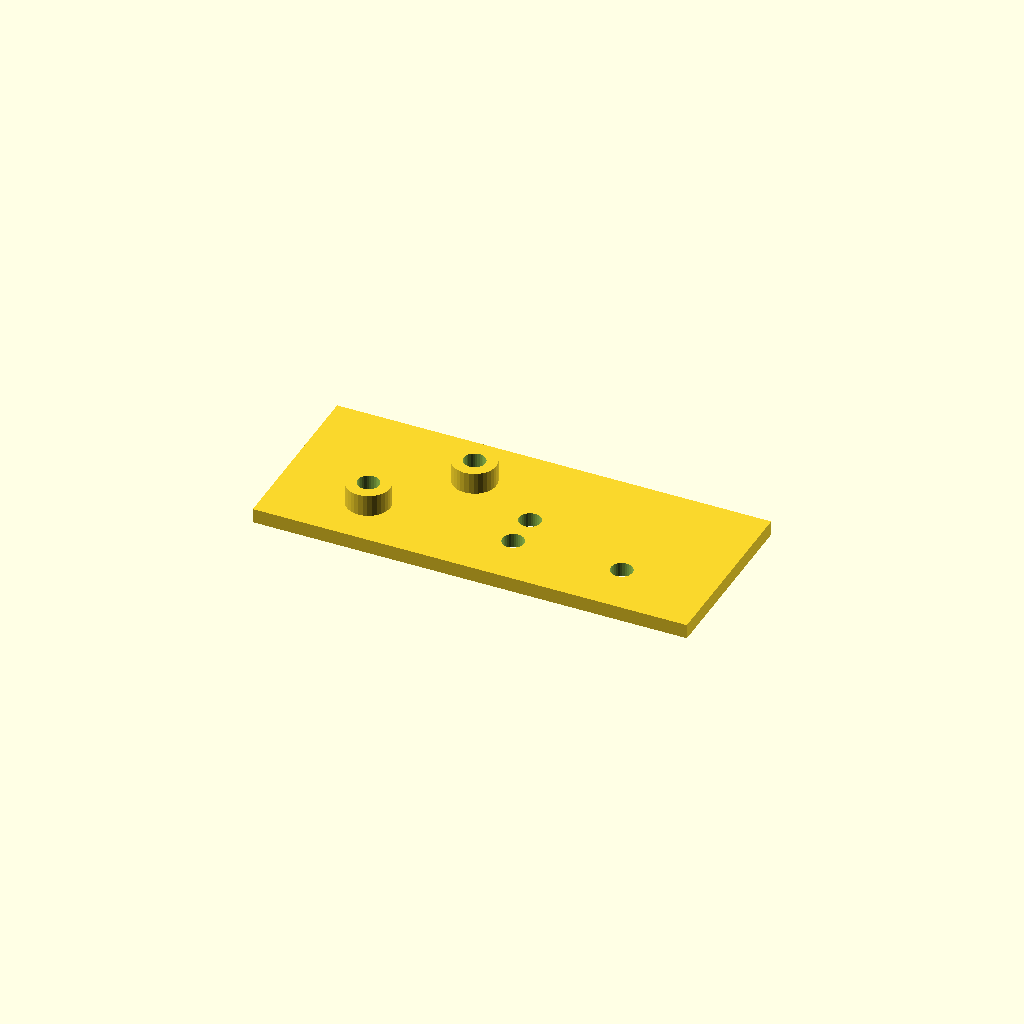
Cell 1: rendered with the file's own defaults.
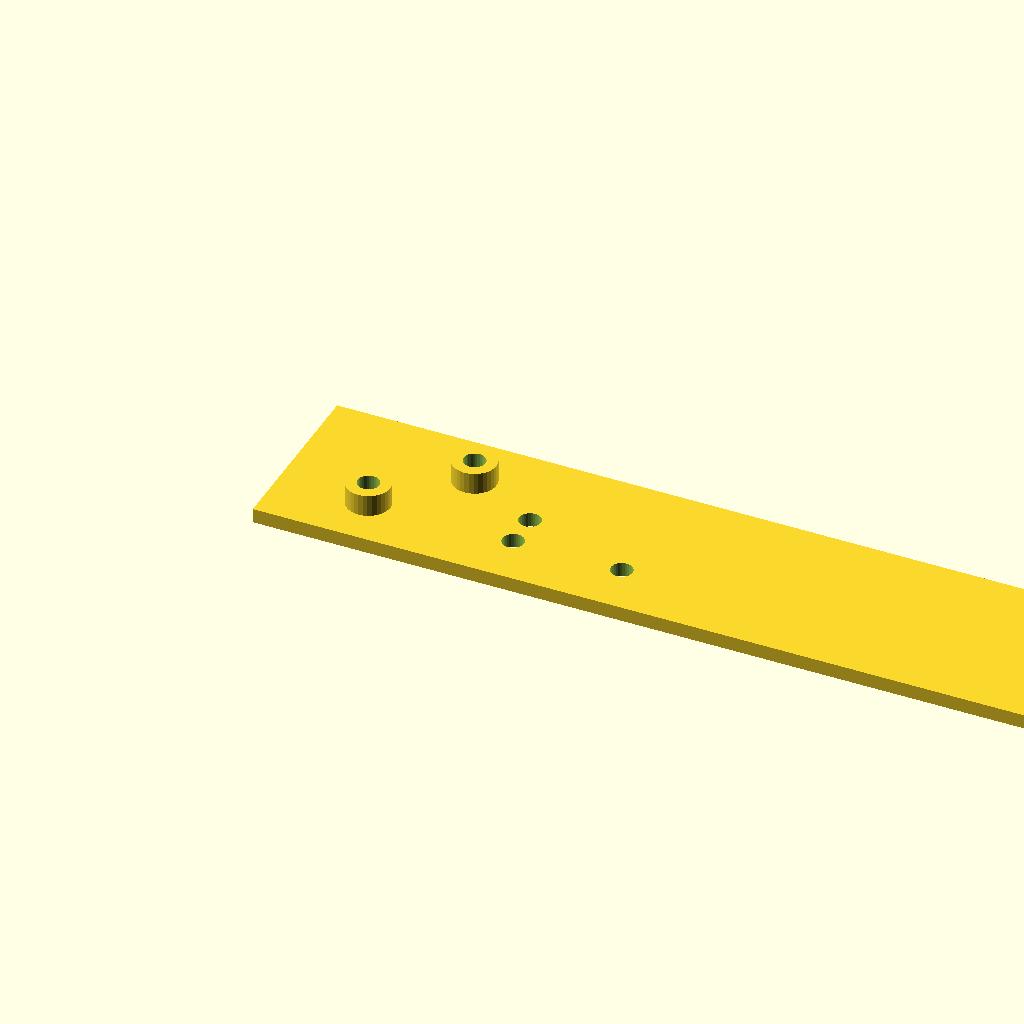
Cell 2: the same model with plate_l = 240.
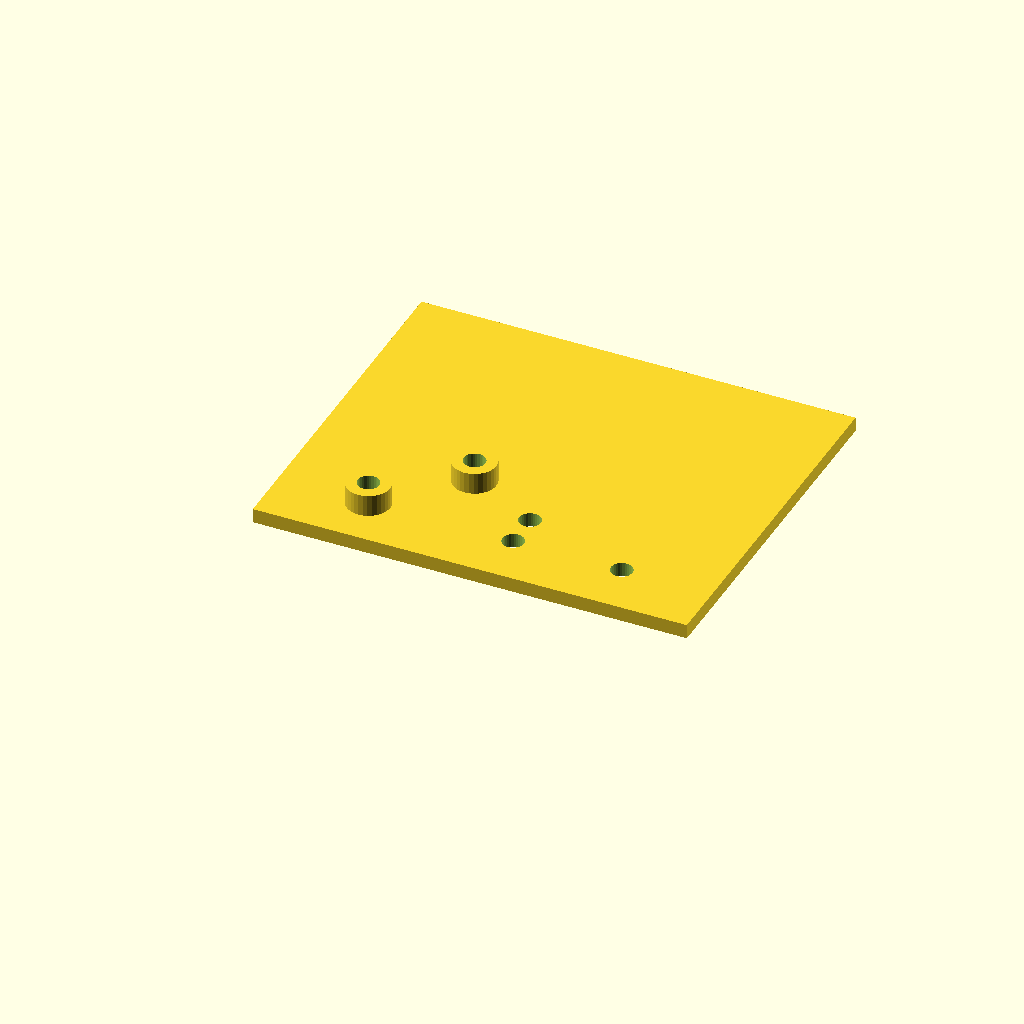
Cell 3 — plate_w set to 100, the other parameters unchanged.
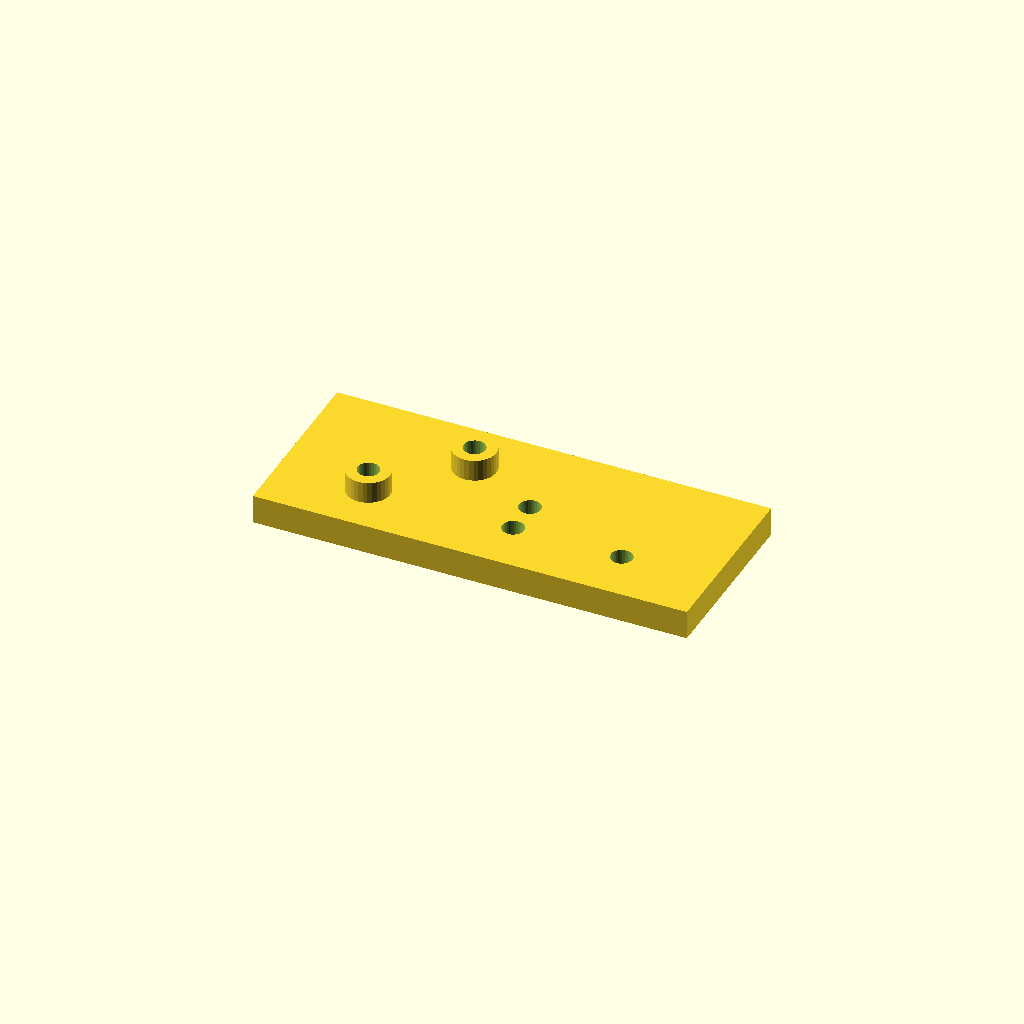
Cell 4: the same model with plate_t = 8.
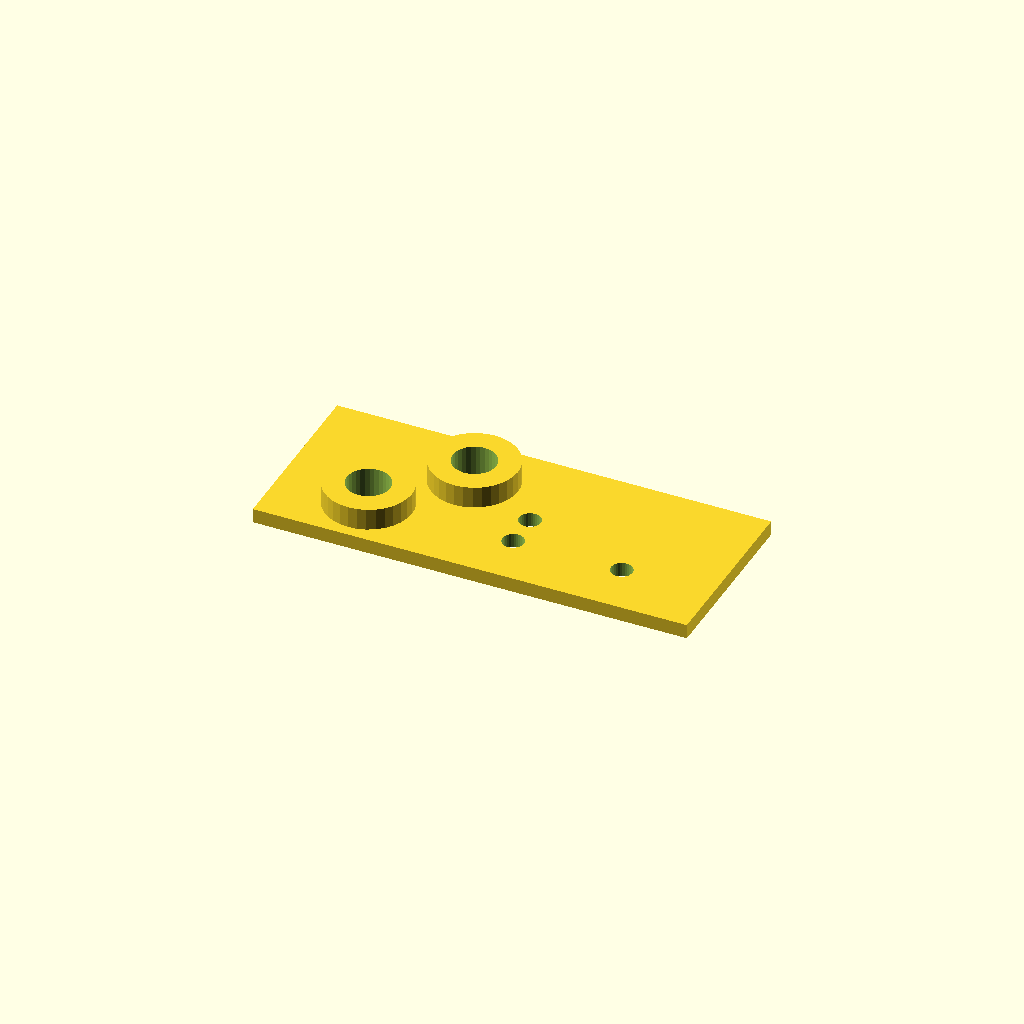
Cell 5: boss_d = 24 (everything else at default).
One fixed orthographic camera (rotation 55°, 0°, 25°; colour scheme Cornfield) for every cell.
Source of the model, optional_data/data/scale1/hardlayouts/part_0092.scad:
$fn = 32;

// ----------------------------------------------------------------------
// Mixed field: bosses and holes at given coordinates
// ----------------------------------------------------------------------

// --- parameters (mm) ---
plate_l = 120;            // plate length, X
plate_w = 50;             // plate width, Y
plate_t = 4;              // plate thickness, Z
boss_d = 12;              // boss diameter
boss_h = 6;               // boss height above the plate
hole_d = 6;               // through hole diameter
fit_tol = 0.05;           // tolerance for press fits, mm
free_tol = 0.2;           // tolerance for clearance fits, mm

total_h = plate_t + boss_h;  // overall height

difference() {
  union() {
    cube([plate_l, plate_w, plate_t]);
    translate([25, 15, plate_t]) cylinder(h = boss_h, d = boss_d);
    translate([45, 35, plate_t]) cylinder(h = boss_h, d = boss_d);
  }
  translate([25, 15, -1]) cylinder(h = total_h + 2, d = boss_d / 2);
  translate([45, 35, -1]) cylinder(h = total_h + 2, d = boss_d / 2);
  translate([65, 15, -1]) cylinder(h = plate_t + 2, d = hole_d);
  translate([65, 25, -1]) cylinder(h = plate_t + 2, d = hole_d);
  translate([95, 15, -1]) cylinder(h = plate_t + 2, d = hole_d);
}
Parameter table extracted from the source (name, type, default, range or options):
plate_l: number, default 120
plate_w: number, default 50
plate_t: number, default 4
boss_d: number, default 12
boss_h: number, default 6
hole_d: number, default 6
fit_tol: number, default 0.05
free_tol: number, default 0.2
